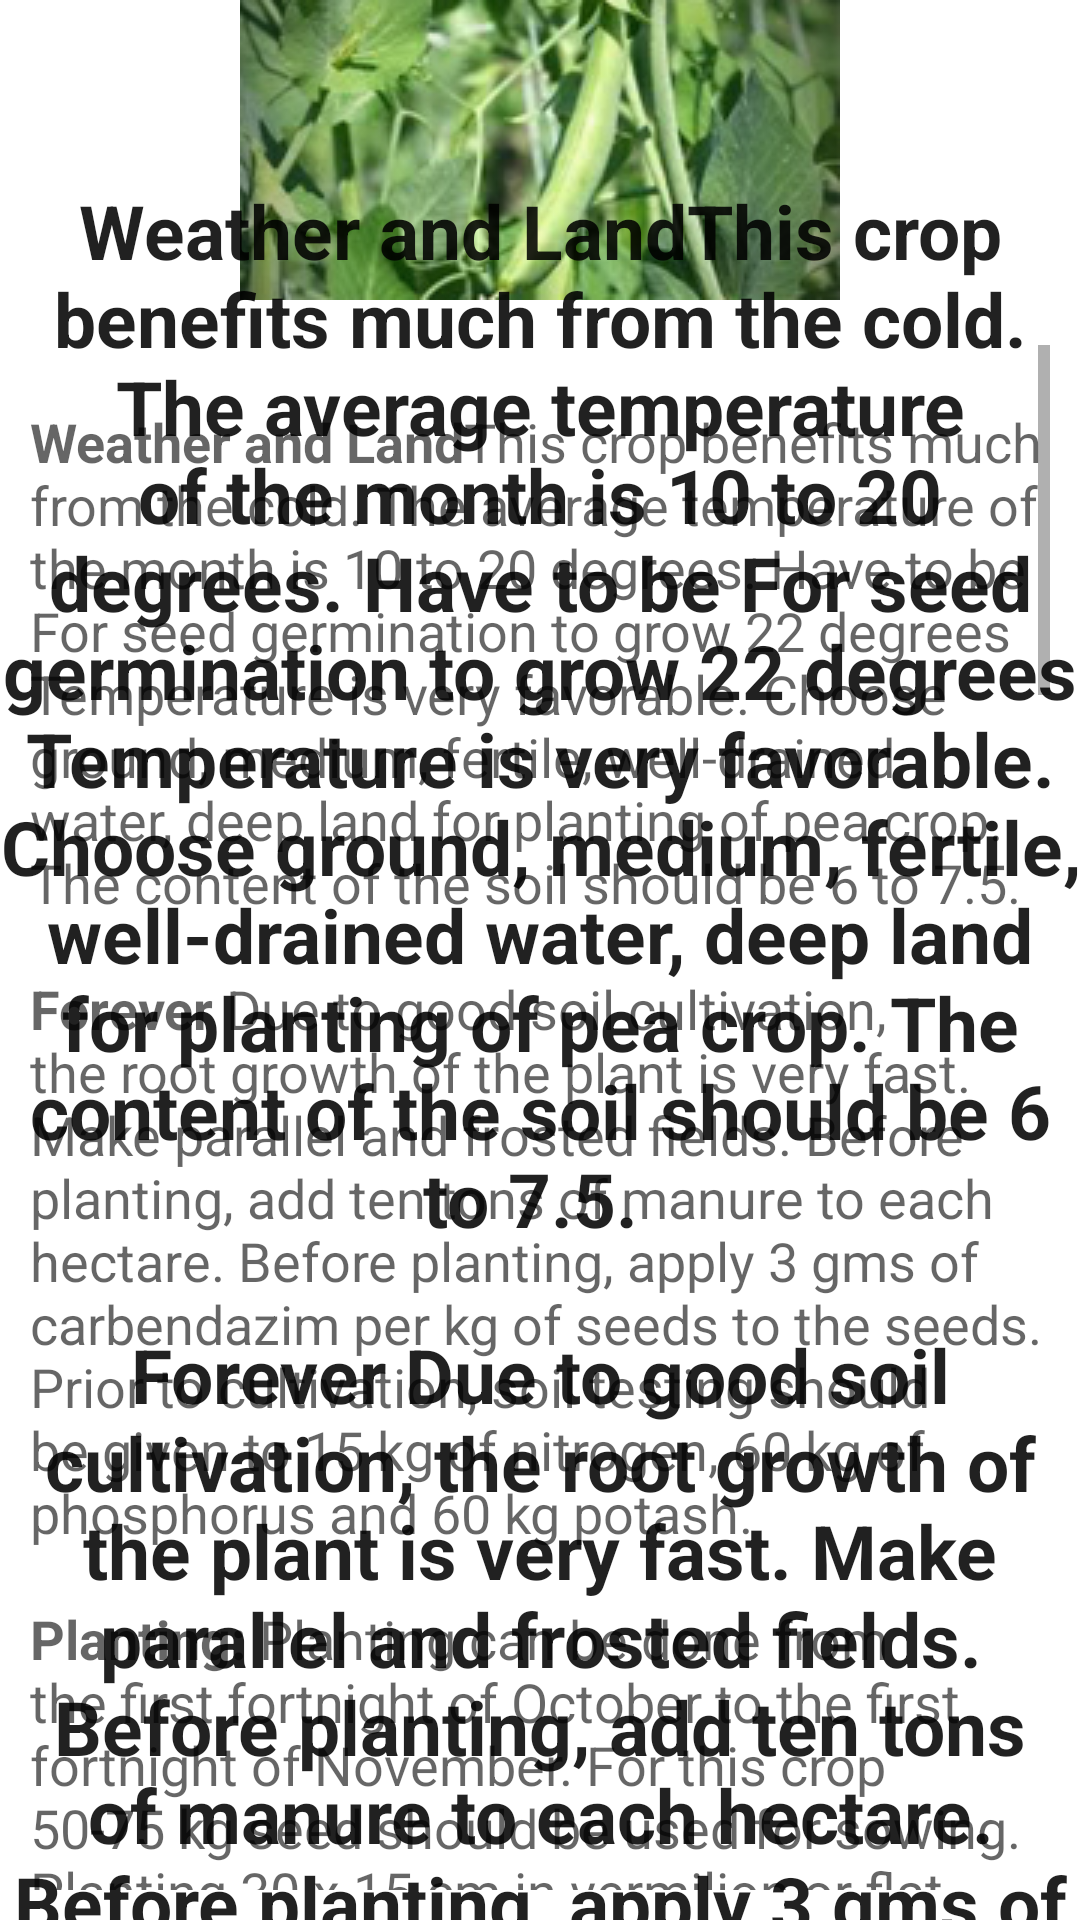

Layout XML and referenced resources for this Android screen:
<!-- AndroidManifest.xml: application theme Theme.KrushiSarthi -->
<!-- res/layout/activity_watana.xml -->
<?xml version="1.0" encoding="utf-8"?>
<RelativeLayout xmlns:android="http://schemas.android.com/apk/res/android"
    xmlns:app="http://schemas.android.com/apk/res-auto"
    xmlns:tools="http://schemas.android.com/tools"
    android:layout_width="match_parent"
    android:layout_height="match_parent"
    tools:context=".watana">

    <ImageView
        android:id="@+id/imageView2"
        android:layout_width="match_parent"
        android:layout_height="wrap_content"
        app:srcCompat="@drawable/watana" />
    <TextView
        android:id="@+id/textView1"
        android:layout_width="match_parent"
        android:layout_height="wrap_content"
        android:textAppearance="?android:attr/textAppearanceLarge"
        android:text="@string/watana"
        android:textColor="@color/backgroundcolor"
        android:textStyle="bold"
        android:textSize="25sp"
        android:gravity="center"
        android:layout_marginTop="60dp"/>

    <ScrollView
        android:layout_width="wrap_content"
        android:layout_height="wrap_content"
        android:layout_marginTop="5dp"
        android:padding="10dp"
        android:layout_below="@id/imageView2">

        <LinearLayout
            android:layout_width="wrap_content"
            android:layout_height="wrap_content">



            <TextView
                android:id="@+id/textView2"
                android:layout_marginTop="20dp"
                android:layout_width="wrap_content"
                android:layout_height="wrap_content"
                android:textAppearance="?android:attr/textAppearanceMedium"
                android:text="@string/watana"
                />
        </LinearLayout>
    </ScrollView>

</RelativeLayout>
<!-- resources referenced by this layout -->
<resources>

</resources>
